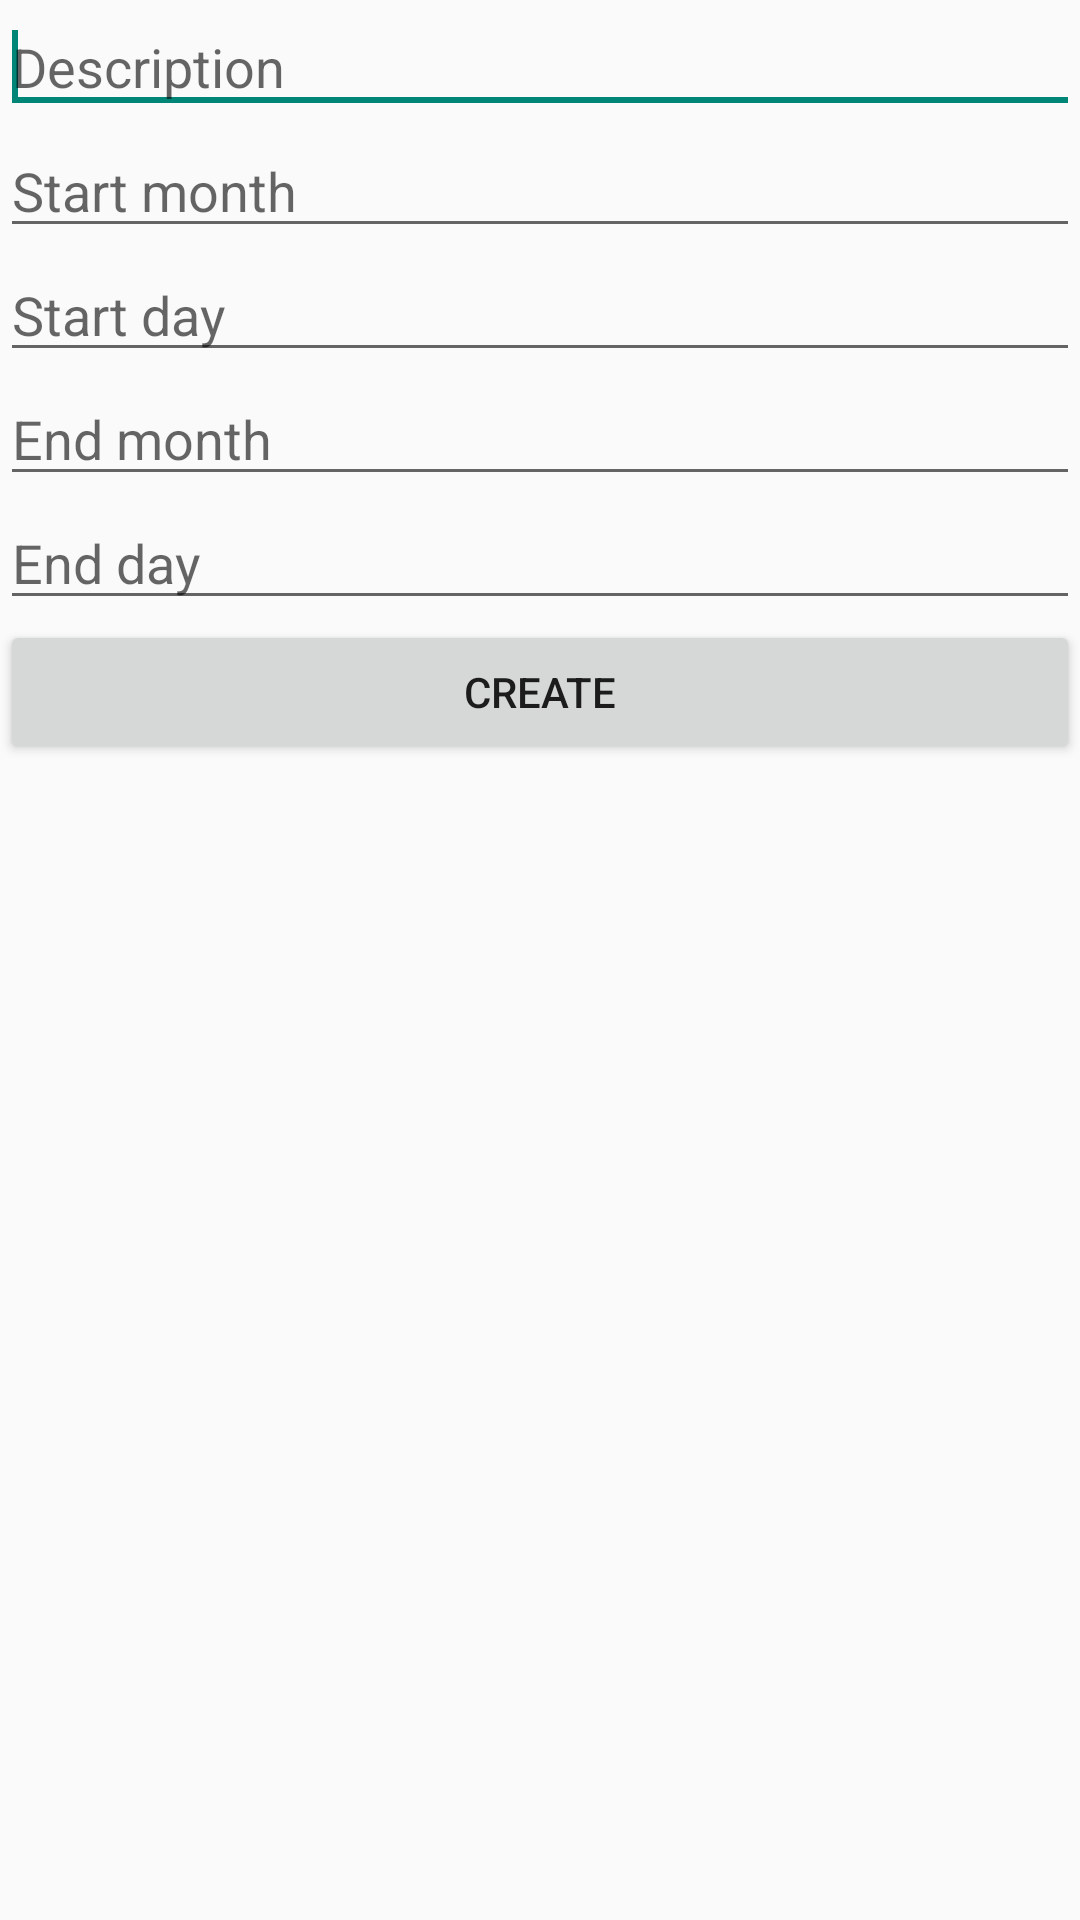

Here is an Android app screen rendered from its layout file. Give the layout XML and the strings, colors and styles it references.
<!-- AndroidManifest.xml: application theme AppTheme -->
<!-- res/layout/new_event.xml -->
<?xml version="1.0" encoding="utf-8"?>

<LinearLayout xmlns:android="http://schemas.android.com/apk/res/android"
    android:layout_width="match_parent"
    android:layout_height="match_parent"
    android:orientation="vertical" >

    <EditText
        android:id="@+id/editDescription"
        android:layout_width="match_parent"
        android:layout_height="wrap_content"
        android:hint="Description"
        android:ems="10" >
        <requestFocus />
    </EditText>

    <EditText
        android:id="@+id/editStartMonth"
        android:layout_width="match_parent"
        android:layout_height="wrap_content"
        android:ems="10"
        android:hint="Start month" />
    <EditText
        android:id="@+id/editStartDay"
        android:layout_width="match_parent"
        android:layout_height="wrap_content"
        android:ems="10"
        android:hint="Start day" />
    <EditText
        android:id="@+id/editEndMonth"
        android:layout_width="match_parent"
        android:layout_height="wrap_content"
        android:ems="10"
        android:hint="End month" />
    <EditText
        android:id="@+id/editEndDay"
        android:layout_width="match_parent"
        android:layout_height="wrap_content"
        android:ems="10"
        android:hint="End day" />

    <Button
        android:id="@+id/buttonCreate"
        android:layout_width="fill_parent"
        android:layout_height="wrap_content"
        android:text="Create" />

</LinearLayout>
<!-- resources referenced by this layout -->
<resources>
  <style name="AppTheme" parent="Theme.AppCompat.Light.DarkActionBar">
  
          <item name="colorPrimary">@color/ColorPrimary</item>
          <item name="colorPrimaryDark">@color/ColorPrimaryDark</item>
          
      </style>
  <color name="ColorPrimary">#FF5722</color>
  <color name="ColorPrimaryDark">#E64A19</color>
</resources>
